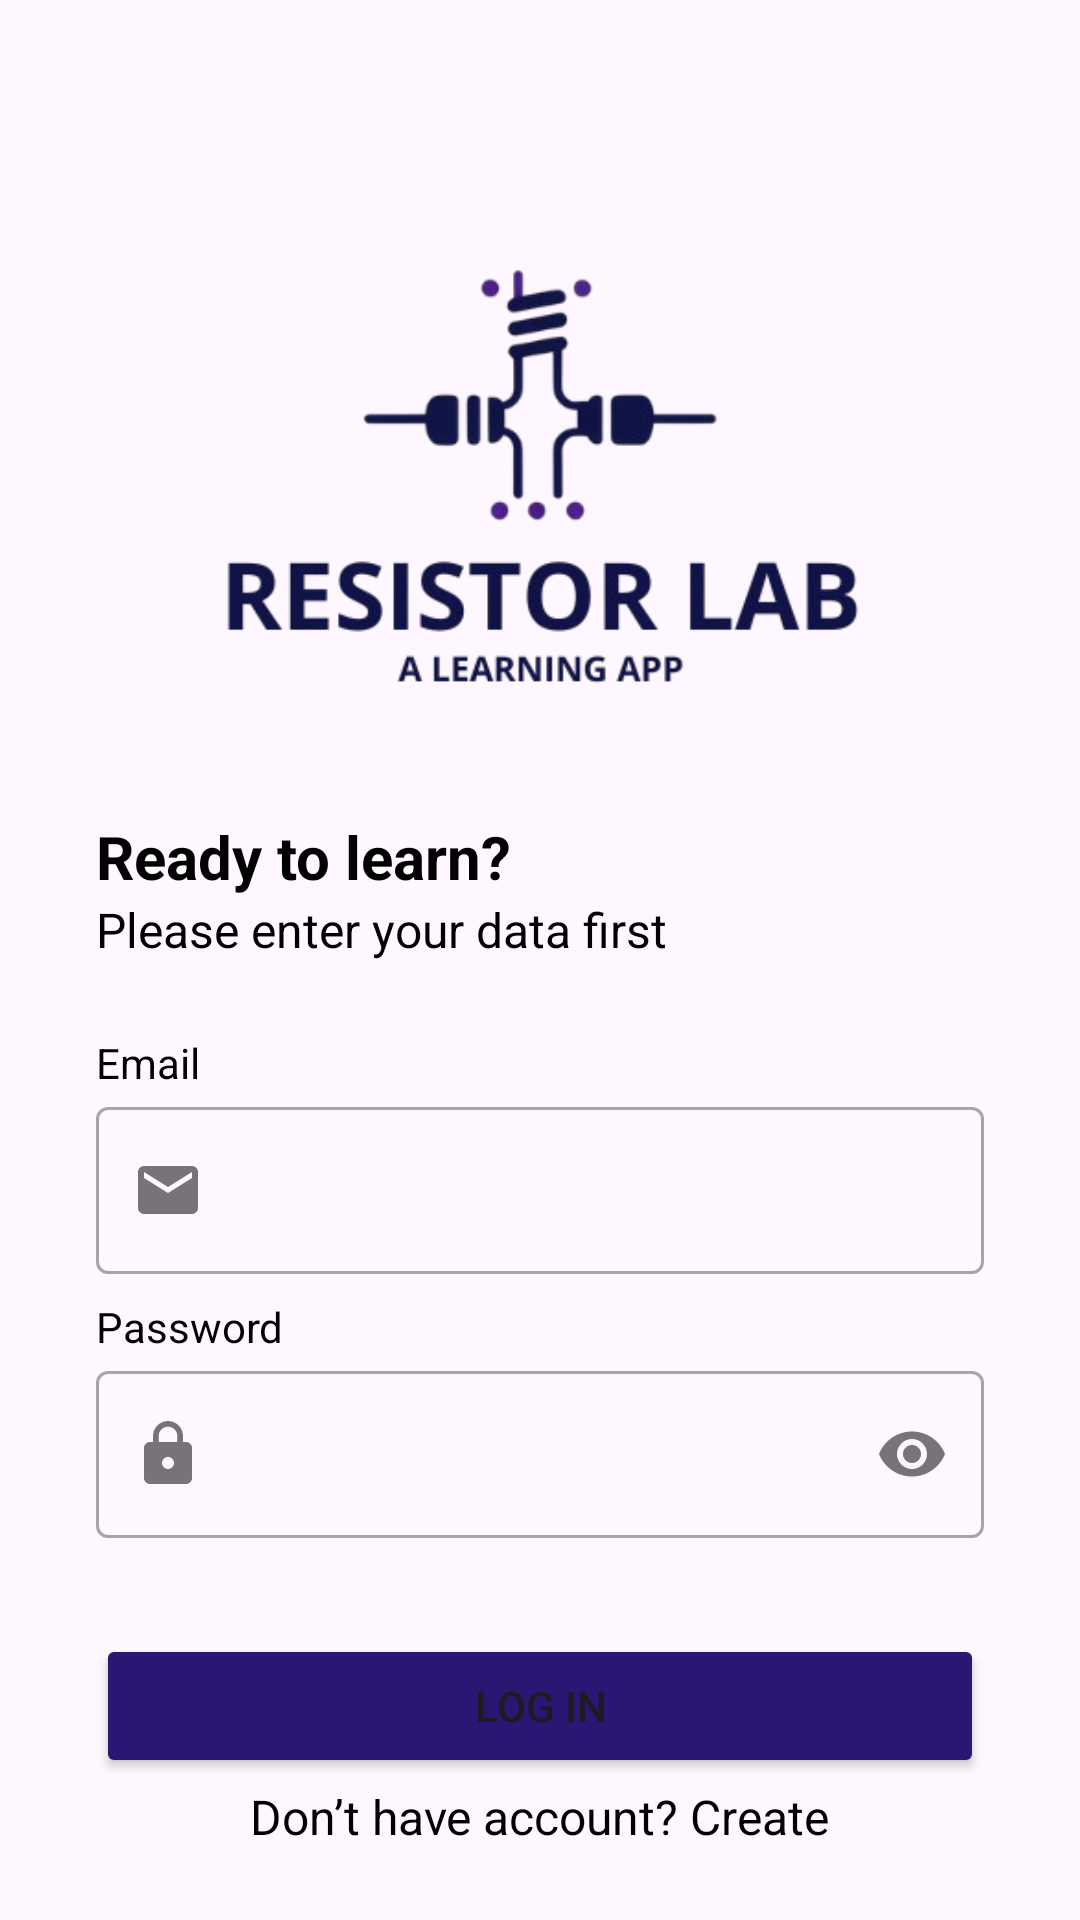

The Android layout XML behind this screen, and the referenced resources:
<!-- AndroidManifest.xml: application theme Theme.ResistorLab -->
<!-- res/layout/activity_login.xml -->
<?xml version="1.0" encoding="utf-8"?>
<androidx.constraintlayout.widget.ConstraintLayout xmlns:android="http://schemas.android.com/apk/res/android"
    xmlns:app="http://schemas.android.com/apk/res-auto"
    xmlns:tools="http://schemas.android.com/tools"
    android:layout_width="match_parent"
    android:layout_height="match_parent"
    tools:context=".view.login.LoginActivity">

    <ImageView
        android:id="@+id/imageView"
        android:layout_width="450dp"
        android:layout_height="307dp"
        android:layout_marginStart="32dp"
        android:layout_marginEnd="32dp"
        app:layout_constraintBottom_toTopOf="@+id/guidelineHorizontal"
        app:layout_constraintEnd_toEndOf="parent"
        app:layout_constraintStart_toStartOf="parent"
        app:layout_constraintTop_toTopOf="@+id/guidelineHorizontal2"
        app:srcCompat="@drawable/logo_with_text" />

    <TextView
        android:id="@+id/titleTextView"
        android:layout_width="0dp"
        android:layout_height="wrap_content"
        android:layout_marginStart="32dp"
        android:layout_marginTop="16dp"
        android:layout_marginEnd="32dp"
        android:text="@string/title_login_page"
        android:textColor="@color/black"
        android:textSize="20sp"
        android:textStyle="bold"
        app:layout_constraintEnd_toEndOf="parent"
        app:layout_constraintHorizontal_bias="0.0"
        app:layout_constraintStart_toStartOf="parent"
        app:layout_constraintTop_toTopOf="@+id/guidelineHorizontal" />

    <TextView
        android:id="@+id/messageTextView"
        android:layout_width="0dp"
        android:layout_height="wrap_content"
        android:layout_marginStart="32dp"
        android:layout_marginEnd="32dp"
        android:text="@string/message_login_page"
        android:textColor="@color/black"
        android:textSize="16sp"
        app:layout_constraintEnd_toEndOf="parent"
        app:layout_constraintHorizontal_bias="1.0"
        app:layout_constraintStart_toStartOf="parent"
        app:layout_constraintTop_toBottomOf="@+id/titleTextView" />

    <TextView
        android:id="@+id/emailTextView"
        android:layout_width="wrap_content"
        android:layout_height="wrap_content"
        android:layout_marginStart="32dp"
        android:layout_marginTop="24dp"
        android:text="@string/email"
        android:textColor="@color/black"
        app:layout_constraintStart_toStartOf="parent"
        app:layout_constraintTop_toBottomOf="@+id/messageTextView" />

    <com.google.android.material.textfield.TextInputLayout
        android:id="@+id/emailEditTextLayout"
        style="@style/Widget.MaterialComponents.TextInputLayout.OutlinedBox"
        android:layout_width="0dp"
        android:layout_height="wrap_content"
        android:layout_marginStart="32dp"
        android:layout_marginEnd="32dp"
        app:layout_constraintEnd_toEndOf="parent"
        app:layout_constraintStart_toStartOf="parent"
        app:layout_constraintTop_toBottomOf="@+id/emailTextView"
        app:startIconDrawable="@drawable/baseline_email_24">

        <com.google.android.material.textfield.TextInputEditText
            android:id="@+id/emailEditText"
            android:layout_width="match_parent"
            android:layout_height="wrap_content"
            android:ems="10"
            android:inputType="textEmailAddress"
            tools:ignore="SpeakableTextPresentCheck" />
    </com.google.android.material.textfield.TextInputLayout>

    <TextView
        android:id="@+id/passwordTextView"
        android:layout_width="wrap_content"
        android:layout_height="wrap_content"
        android:layout_marginStart="32dp"
        android:layout_marginTop="8dp"
        android:text="@string/password"
        android:textColor="@color/black"
        app:layout_constraintStart_toStartOf="parent"
        app:layout_constraintTop_toBottomOf="@+id/emailEditTextLayout" />

    <com.google.android.material.textfield.TextInputLayout
        android:id="@+id/passwordEditTextLayout"
        style="@style/Widget.MaterialComponents.TextInputLayout.OutlinedBox"
        android:layout_width="0dp"
        android:layout_height="wrap_content"
        android:layout_marginStart="32dp"
        android:layout_marginEnd="32dp"
        app:endIconMode="password_toggle"
        app:layout_constraintEnd_toEndOf="parent"
        app:layout_constraintStart_toStartOf="parent"
        app:layout_constraintTop_toBottomOf="@+id/passwordTextView"
        app:startIconDrawable="@drawable/baseline_lock_24">

        <com.google.android.material.textfield.TextInputEditText
            android:id="@+id/passwordEditText"
            android:layout_width="match_parent"
            android:layout_height="wrap_content"
            android:ems="10"
            android:inputType="textPassword"
            tools:ignore="SpeakableTextPresentCheck" />
    </com.google.android.material.textfield.TextInputLayout>

    <Button
        android:id="@+id/loginButton"
        android:layout_width="0dp"
        android:layout_height="wrap_content"
        android:layout_marginStart="32dp"
        android:layout_marginTop="32dp"
        android:layout_marginEnd="32dp"
        android:backgroundTint="@color/navy"
        android:text="@string/login"
        app:layout_constraintEnd_toEndOf="parent"
        app:layout_constraintStart_toStartOf="parent"
        app:layout_constraintTop_toBottomOf="@+id/passwordEditTextLayout" />

    <TextView
        android:id="@+id/createTextView"
        android:layout_width="wrap_content"
        android:layout_height="wrap_content"
        android:layout_marginTop="2dp"
        android:text="@string/create"
        android:textColor="@color/black"
        android:textSize="16sp"
        app:layout_constraintEnd_toEndOf="parent"
        app:layout_constraintStart_toStartOf="parent"
        app:layout_constraintTop_toBottomOf="@+id/loginButton" />

    <androidx.constraintlayout.widget.Guideline
        android:id="@+id/guidelineHorizontal"
        android:layout_width="wrap_content"
        android:layout_height="64dp"
        android:orientation="horizontal"
        app:layout_constraintEnd_toEndOf="parent"
        app:layout_constraintGuide_percent="0.4"
        app:layout_constraintStart_toStartOf="parent" />

    <androidx.constraintlayout.widget.Guideline
        android:id="@+id/guidelineHorizontal2"
        android:layout_width="wrap_content"
        android:layout_height="64dp"
        android:orientation="horizontal"
        app:layout_constraintEnd_toEndOf="parent"
        app:layout_constraintGuide_percent="0.1"
        app:layout_constraintStart_toStartOf="parent" />

</androidx.constraintlayout.widget.ConstraintLayout>
<!-- resources referenced by this layout -->
<resources>
  <color name="black">#FF000000</color>
  <color name="navy">#2A1673</color>
  <!-- drawable baseline_email_24 (drawable) -->
  <vector xmlns:android="http://schemas.android.com/apk/res/android"
      android:height="24dp"
      android:tint="?attr/colorControlNormal"
      android:viewportHeight="24"
      android:viewportWidth="24"
      android:width="24dp">
  
      <path
          android:fillColor="@android:color/white"
          android:pathData="M20,4L4,4c-1.1,0 -1.99,0.9 -1.99,2L2,18c0,1.1 0.9,2 2,2h16c1.1,0 2,-0.9 2,-2L22,6c0,-1.1 -0.9,-2 -2,-2zM20,8l-8,5 -8,-5L4,6l8,5 8,-5v2z"/>
      
  </vector>
  <!-- drawable baseline_lock_24 (drawable) -->
  <vector xmlns:android="http://schemas.android.com/apk/res/android"
      android:height="24dp"
      android:tint="?attr/colorControlNormal"
      android:viewportHeight="24"
      android:viewportWidth="24"
      android:width="24dp">
        
      <path
          android:fillColor="@android:color/white"
          android:pathData="M18,8h-1L17,6c0,-2.76 -2.24,-5 -5,-5S7,3.24 7,6v2L6,8c-1.1,0 -2,0.9 -2,2v10c0,1.1 0.9,2 2,2h12c1.1,0 2,-0.9 2,-2L20,10c0,-1.1 -0.9,-2 -2,-2zM12,17c-1.1,0 -2,-0.9 -2,-2s0.9,-2 2,-2 2,0.9 2,2 -0.9,2 -2,2zM15.1,8L8.9,8L8.9,6c0,-1.71 1.39,-3.1 3.1,-3.1 1.71,0 3.1,1.39 3.1,3.1v2z"/>
      
  </vector>
  <!-- drawable logo_with_text: webp bitmap (drawable, 26198 bytes) -->
  <string name="create">Don’t have account? Create</string>
  <string name="email">Email</string>
  <string name="login">Log in</string>
  <string name="message_login_page">Please enter your data first</string>
  <string name="password">Password</string>
  <string name="title_login_page">Ready to learn?</string>
  <style name="Theme.ResistorLab" parent="Base.Theme.ResistorLab" />
  <style name="Base.Theme.ResistorLab" parent="Theme.Material3.DayNight.NoActionBar">
          
          
      </style>
</resources>
